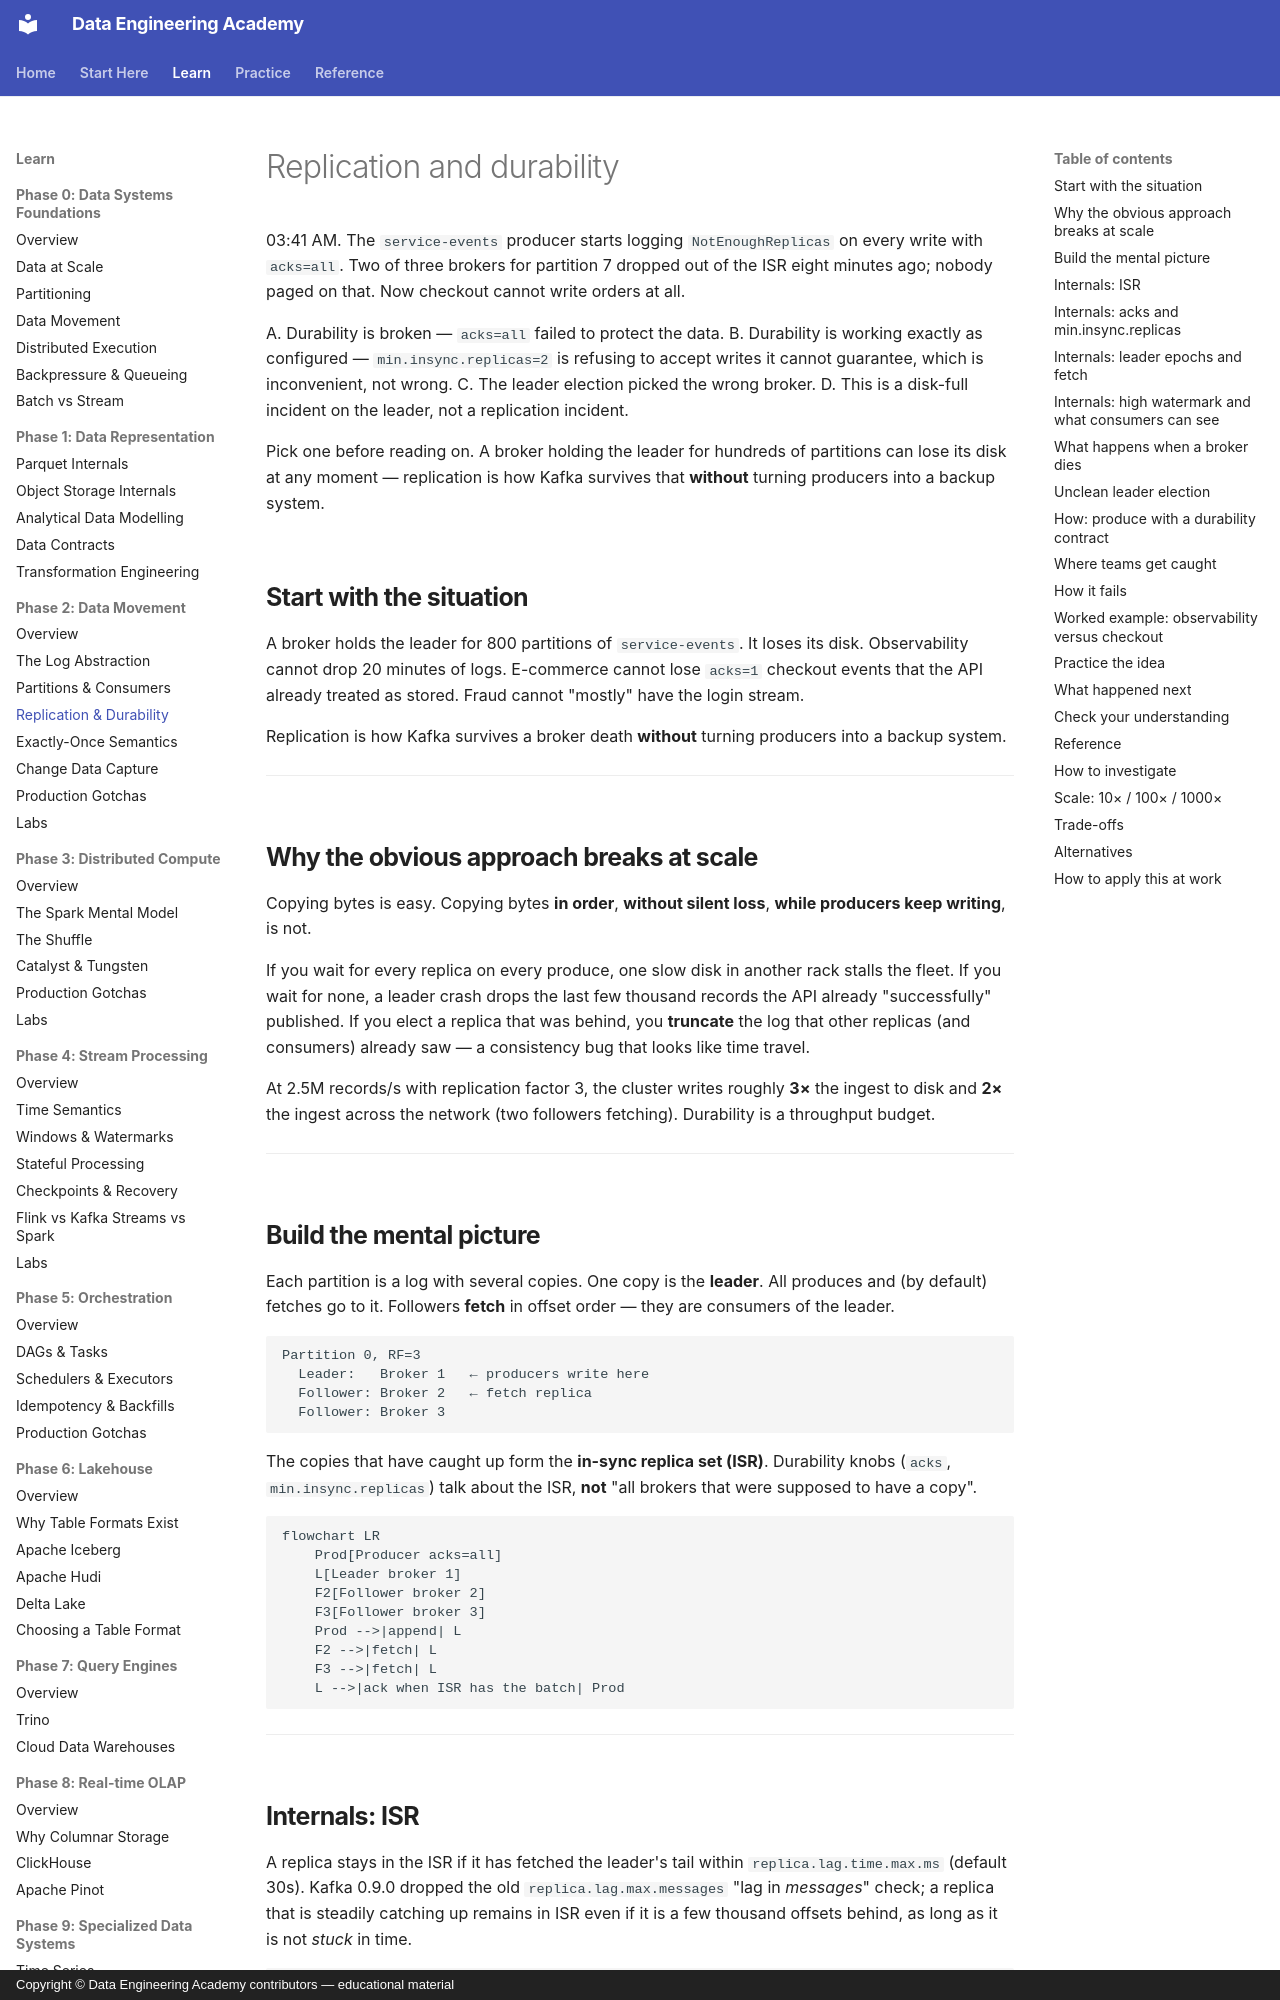

repository: sanketn26/data-engineering · page: kafka/replication/index.html · generator: mkdocs · copyright: Copyright © Data Engineering Academy contributors — educational material

---
description: How Kafka's ISR, acks, and min.insync.replicas trade latency for durability when a broker holding the partition leader dies.
---

# Replication and durability

03:41 AM. The `service-events` producer starts logging `NotEnoughReplicas` on every write with `acks=all`. Two of three brokers for partition 7 dropped out of the ISR eight minutes ago; nobody paged on that. Now checkout cannot write orders at all.

A. Durability is broken — `acks=all` failed to protect the data.
B. Durability is working exactly as configured — `min.insync.replicas=2` is refusing to accept writes it cannot guarantee, which is inconvenient, not wrong.
C. The leader election picked the wrong broker.
D. This is a disk-full incident on the leader, not a replication incident.

Pick one before reading on. A broker holding the leader for hundreds of partitions can lose its disk at any moment — replication is how Kafka survives that **without** turning producers into a backup system.

## Start with the situation { #use-case }

A broker holds the leader for 800 partitions of `service-events`. It loses its disk. Observability cannot drop 20 minutes of logs. E-commerce cannot lose `acks=1` checkout events that the API already treated as stored. Fraud cannot "mostly" have the login stream.

Replication is how Kafka survives a broker death **without** turning producers into a backup system.

---

## Why the obvious approach breaks at scale { #why-this-is-hard-at-scale }

Copying bytes is easy. Copying bytes **in order**, **without silent loss**, **while producers keep writing**, is not.

If you wait for every replica on every produce, one slow disk in another rack stalls the fleet. If you wait for none, a leader crash drops the last few thousand records the API already "successfully" published. If you elect a replica that was behind, you **truncate** the log that other replicas (and consumers) already saw — a consistency bug that looks like time travel.

At 2.5M records/s with replication factor 3, the cluster writes roughly **3×** the ingest to disk and **2×** the ingest across the network (two followers fetching). Durability is a throughput budget.

---

## Build the mental picture { #intuition }

Each partition is a log with several copies. One copy is the **leader**. All produces and (by default) fetches go to it. Followers **fetch** in offset order — they are consumers of the leader.

```text
Partition 0, RF=3
  Leader:   Broker 1   ← producers write here
  Follower: Broker 2   ← fetch replica
  Follower: Broker 3
```

The copies that have caught up form the **in-sync replica set (ISR)**. Durability knobs (`acks`, `min.insync.replicas`) talk about the ISR, **not** "all brokers that were supposed to have a copy".

```mermaid
flowchart LR
    Prod[Producer acks=all]
    L[Leader broker 1]
    F2[Follower broker 2]
    F3[Follower broker 3]
    Prod -->|append| L
    F2 -->|fetch| L
    F3 -->|fetch| L
    L -->|ack when ISR has the batch| Prod
```

---
